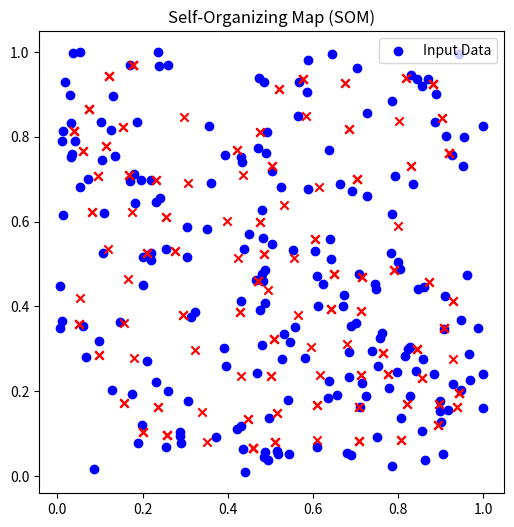

Source code (Python):
import numpy as np
import matplotlib.pyplot as plt

class SelfOrganizingMap:
    def __init__(self, m, n, dim, learning_rate=0.5, radius=None, epochs=1000):
        self.m, self.n, self.dim = m, n, dim
        self.learning_rate = learning_rate
        self.epochs = epochs
        self.radius = radius if radius else max(m, n) / 2
        self.weights = np.random.rand(m, n, dim)

    def _find_bmu(self, x):
        distances = np.linalg.norm(self.weights - x, axis=2)
        return np.unravel_index(np.argmin(distances), (self.m, self.n))

    def _update_weights(self, x, bmu_index, epoch, time_constant):
        lr = self.learning_rate * np.exp(-epoch / self.epochs)
        radius = self.radius * np.exp(-epoch / time_constant)
        for i in range(self.m):
            for j in range(self.n):
                dist = np.linalg.norm(np.array([i, j]) - np.array(bmu_index))
                if dist <= radius:
                    influence = np.exp(-(dist ** 2) / (2 * (radius ** 2)))
                    self.weights[i, j] += lr * influence * (x - self.weights[i, j])

    def train(self, data):
        time_constant = self.epochs / np.log(self.radius)
        for epoch in range(self.epochs):
            for x in data:
                bmu_index = self._find_bmu(x)
                self._update_weights(x, bmu_index, epoch, time_constant)
            if epoch % (self.epochs // 10) == 0:
                print(f"Epoch {epoch}/{self.epochs}")

    def map_vectors(self, data):
        return [self._find_bmu(x) for x in data]

if __name__ == "__main__":
    data = np.random.rand(200, 2)
    som = SelfOrganizingMap(m=10, n=10, dim=2, learning_rate=0.5, epochs=100)
    som.train(data)
    mapped = som.map_vectors(data)

    plt.figure(figsize=(6, 6))
    plt.scatter(data[:, 0], data[:, 1], c="blue", label="Input Data")
    for i, m in enumerate(mapped):
        plt.scatter(som.weights[m[0], m[1], 0], som.weights[m[0], m[1], 1], c="red", marker="x")
    plt.title("Self-Organizing Map (SOM)")
    plt.legend()
    plt.show()
